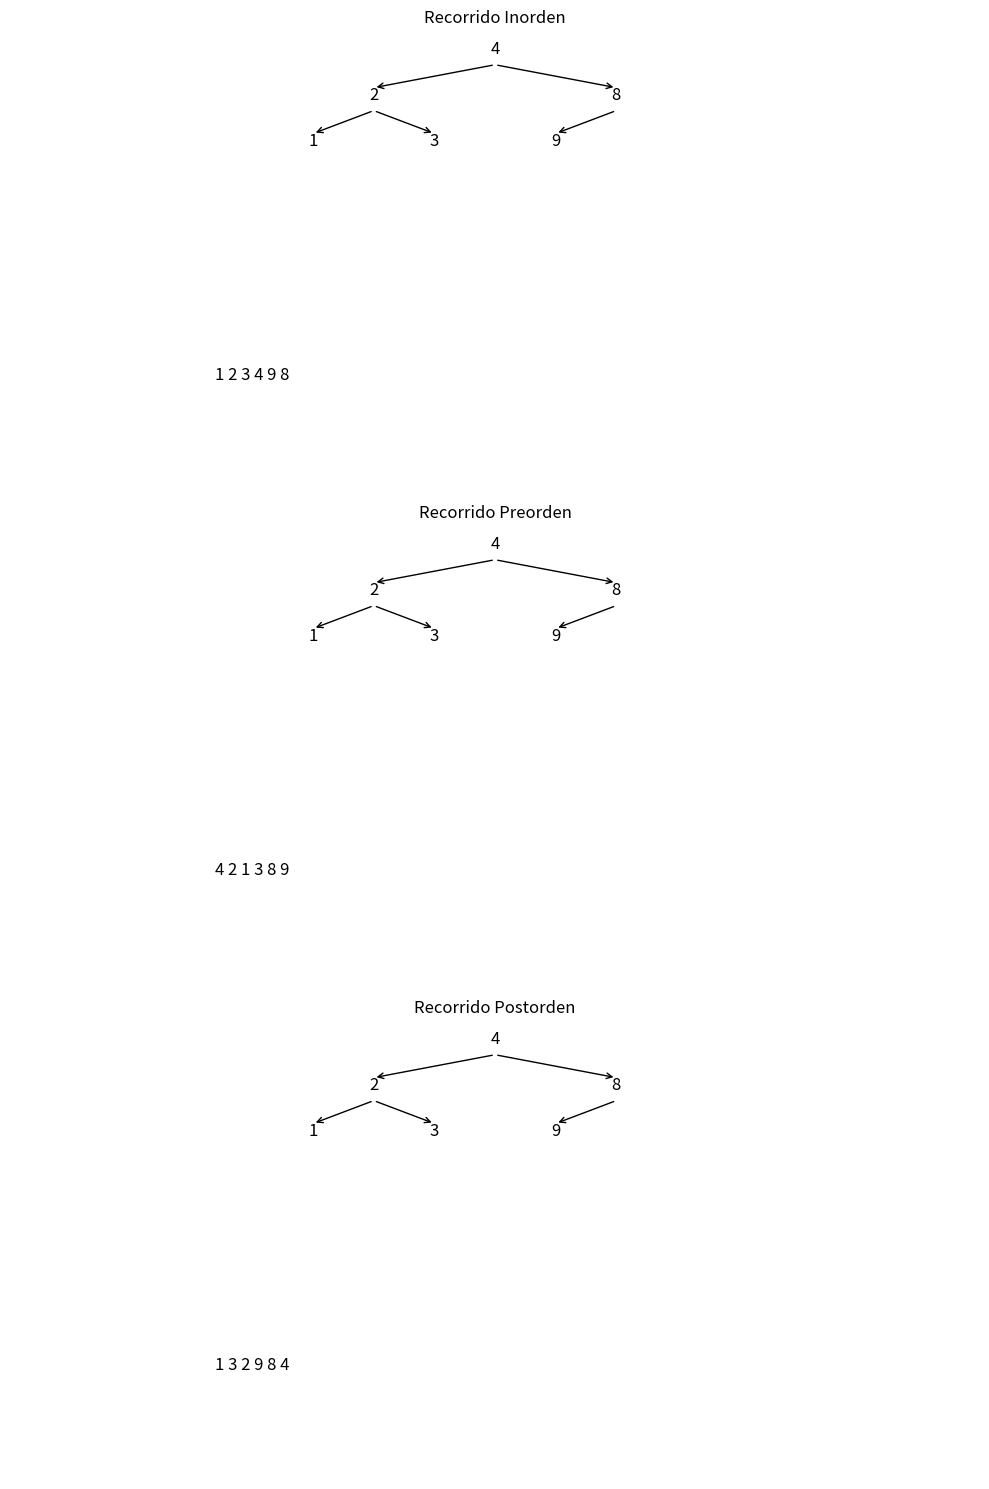

Recreate this plot in Python.
import matplotlib.pyplot as plt
from matplotlib.patches import FancyArrowPatch

class NodoArbol:
    def __init__(self, valor):
        self.valor = valor
        self.izquierda = None
        self.derecha = None

def crear_arbol_binario(ax, nodo, x, y, nivel, espacio):
    if nodo is not None:
        texto = str(nodo.valor)
        
        ax.text(x, y, texto, horizontalalignment='center', fontsize=12)
        if nodo.izquierda is not None:
            ax.add_patch(FancyArrowPatch((x, y-0.05), (x-espacio/nivel, y-0.15), arrowstyle='->', mutation_scale=10))
        if nodo.derecha is not None:
            ax.add_patch(FancyArrowPatch((x, y-0.05), (x+espacio/nivel, y-0.15), arrowstyle='->', mutation_scale=10))
        
        crear_arbol_binario(ax, nodo.izquierda, x-espacio/nivel,y-0.2,nivel*2,espacio)
        crear_arbol_binario(ax, nodo.derecha, x+espacio/nivel, y-0.2, nivel*2, espacio)

def dibujar_arbol_binario(raiz):
    fig, axs = plt.subplots(3, 1, figsize=(10, 15))

    for i, recorrido in enumerate([inorden, preorden, postorden]):    
        axs[i].set_xlim(0, 2)
        axs[i].set_ylim(0, 2)
        crear_arbol_binario(axs[i], raiz, 1, 1.9, 4, 1)
        axs[i].axis('off') 
        axs[i].set_title("Recorrido "+recorrido.__name__.capitalize()) 
        
        # Agregar el recorrido al gráfico
        recorrido_text = obtener_recorrido_texto(raiz, recorrido)
        axs[i].text(0.5, 0.5, recorrido_text, horizontalalignment='center', verticalalignment='center', fontsize=12)

    plt.tight_layout()
    plt.show()

def obtener_recorrido_texto(nodo, recorrido):
    recorrido_text = []
    recorrido(nodo, recorrido_text)
    return ' '.join(map(str, recorrido_text))

def inorden(nodo, recorrido):
    if nodo is not None:
        inorden(nodo.izquierda, recorrido)
        recorrido.append(nodo.valor)
        inorden(nodo.derecha, recorrido)

def preorden(nodo, recorrido):
    if nodo is not None: 
        recorrido.append(nodo.valor)
        preorden(nodo.izquierda, recorrido)
        preorden(nodo.derecha, recorrido)

def postorden(nodo, recorrido):
    if nodo is not None: 
        postorden(nodo.izquierda, recorrido)
        postorden(nodo.derecha, recorrido)
        recorrido.append(nodo.valor)

# Crear un árbol binario
raiz = NodoArbol(4)

nodo2 = NodoArbol(2)
nodo1 = NodoArbol(1)
nodo3 = NodoArbol(3)
nodo8 = NodoArbol(8)
nodo9 = NodoArbol(9)


raiz.izquierda = nodo2
raiz.derecha = nodo8

nodo2.izquierda = nodo1
nodo2.derecha = nodo3

nodo8.izquierda = nodo9



# Dibujar el árbol binario con los recorridos
dibujar_arbol_binario(raiz)
